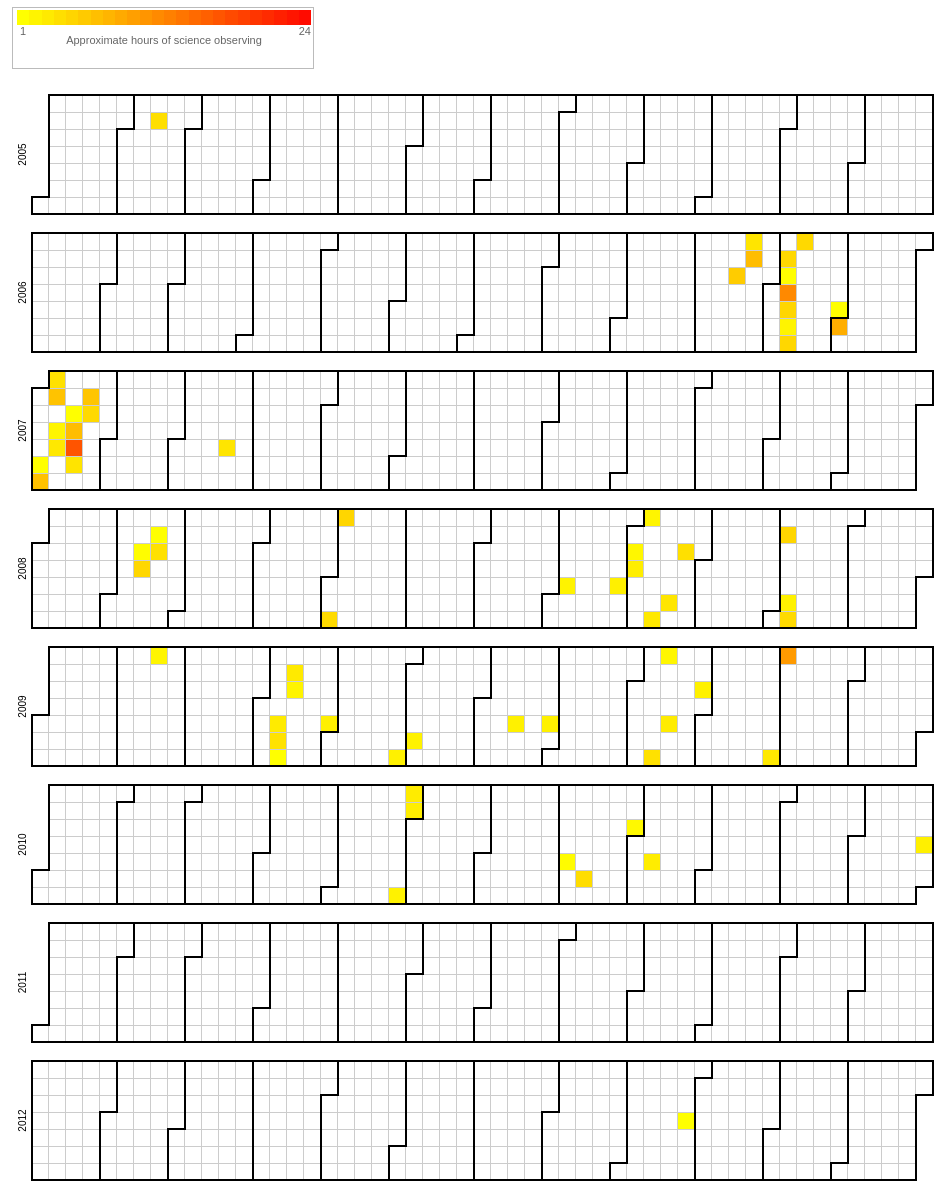
D3 v3 page, settled after 480 driven frames (8 s of simulated time); the page loaded 1 data file(s).



var width = 960,
    height = 136,
    cellSize = 17; // cell size

var day = d3.time.format("%w"),
    week = d3.time.format("%U"),
    percent = d3.format(".1%"),
    format = d3.time.format("%Y-%m-%d");

var color = d3.scale.linear()
            .domain([1, 24])
            .range(["yellow", "red"]);

var svg = d3.select("body").selectAll("svg")
    .data(d3.range(2005, 2013))
  .enter().append("svg")
    .attr("width", width)
    .attr("height", height)
  .append("g")
    .attr("transform", "translate(" + ((width - cellSize * 53) / 2) + "," + (height - cellSize * 7 - 1) + ")");

svg.append("text")
    .attr("transform", "translate(-6," + cellSize * 3.5 + ")rotate(-90)")
    .style("text-anchor", "middle")
    .text(function(d) { return d; });

var rect = svg.selectAll(".day")
    .data(function(d) { return d3.time.days(new Date(d, 0, 1), new Date(d + 1, 0, 1)); })
  .enter().append("rect")
    .attr("class", "day")
    .attr("width", cellSize)
    .attr("height", cellSize)
    .attr("x", function(d) { return week(d) * cellSize; })
    .attr("y", function(d) { return day(d) * cellSize; })
    .datum(format);

rect.append("title")
    .text(function(d) { return d; });

svg.selectAll(".month")
    .data(function(d) { return d3.time.months(new Date(d, 0, 1), new Date(d + 1, 0, 1)); })
  .enter().append("path")
    .attr("class", "month")
    .attr("d", monthPath);

d3.csv("CarlBignell.csv", function(error, csv) {
  var data = d3.nest()
    .key(function(d) { return d.Date; })
    .rollup(function(d) { return d[0].Time; })
    .map(csv);
  rect.filter(function(d) { return d in data; })
      .style("fill", function(d) { return color(data[d]); })
      .attr("class", function(d) { return "day"; })
    .select("title")
      .text(function(d) { return d + ": " + Math.round(data[d]) + " hour(s)"; });
});

function monthPath(t0) {
  // console.log(t0);
  var t1 = new Date(t0.getFullYear(), t0.getMonth() + 1, 0),
      d0 = +day(t0), w0 = +week(t0),
      d1 = +day(t1), w1 = +week(t1);
  return "M" + (w0 + 1) * cellSize + "," + d0 * cellSize
      + "H" + w0 * cellSize + "V" + 7 * cellSize
      + "H" + w1 * cellSize + "V" + (d1 + 1) * cellSize
      + "H" + (w1 + 1) * cellSize + "V" + 0
      + "H" + (w0 + 1) * cellSize + "Z";
}

d3.select(self.frameElement).style("height", "2910px");

colorlegend("#mylegend", color, "linear", {title: "Approximate hours of science observing", boxHeight: 15, boxWidth: 30});


// ── colorlegend.js
/*jshint browser:true, indent:2, globalstrict: true, laxcomma: true, laxbreak: true */
/*global d3:true */

/*
 * colorlegend
 *
 * This script can be used to draw a color legend for a 
 * [d3.js scale](https://github.com/mbostock/d3/wiki/Scales) 
 * on a specified html div element. 
 * [d3.js](http://mbostock.github.com/d3/) is required.
 *
 */

'use strict';

var colorlegend = function (target, scale, type, options) {

  var scaleTypes = ['linear', 'quantile', 'ordinal']
    , found = false
    , opts = options || {}
    , boxWidth = opts.boxWidth || 20        // width of each box (int)
    , boxHeight = opts.boxHeight || 20      // height of each box (int)
    , title = opts.title || null            // draw title (string)
    , fill = opts.fill || false             // fill the element (boolean)
    , linearBoxes = opts.linearBoxes || 24   // number of boxes for linear scales (int)
    , htmlElement = document.getElementById(target.substring(0, 1) === '#' ? target.substring(1, target.length) : target)  // target container element - strip the prefix #
    , w = htmlElement.offsetWidth           // width of container element
    , h = htmlElement.offsetHeight          // height of container element
    , colors = []
    , padding = [2, 4, 10, 4]               // top, right, bottom, left
    , boxSpacing = type === 'ordinal' ? 3 : 0 // spacing between boxes
    , titlePadding = title ? 11 : 0
    , domain = scale.domain()
    , range = scale.range()    
    , i = 0;

  // check for valid input - 'quantize' not included
  for (i = 0 ; i < scaleTypes.length ; i++) {
    if (scaleTypes[i] === type) {
      found = true;
      break;
    }
  }
  if (! found)
    throw new Error('Scale type, ' + type + ', is not suported.');

  
  // setup the colors to use
  if (type === 'quantile') {
    colors = range;
  }
  else if (type === 'ordinal') {
    for (i = 0 ; i < domain.length ; i++) {
      colors[i] = range[i];
    }
  }
  else if (type === 'linear') {
    var min = domain[0];
    var max = domain[domain.length - 1];
    for (i = 0; i < linearBoxes ; i++) {
      colors[i] = scale(min + i * ((max - min) / linearBoxes));
    }
  }
  
  // check the width and height and adjust if necessary to fit in the element
  // use the range if quantile
  if (fill || w < (boxWidth + boxSpacing) * colors.length + padding[1] + padding[3]) {
    boxWidth = (w - padding[1] - padding[3] - (boxSpacing * colors.length)) / colors.length;
  }
  if (fill || h < boxHeight + padding[0] + padding[2] + titlePadding) {  
    boxHeight = h - padding[0] - padding[2] - titlePadding;    
  }
  
  // set up the legend graphics context
  var legend = d3.select(target)
    .append('svg')
      .attr('width', w)
      .attr('height', h)
    .append('g')
      .attr('class', 'colorlegend')
      .attr('transform', 'translate(' + padding[3] + ',' + padding[0] + ')')
      .style('font-size', '11px')
      .style('fill', '#666');
      
  var legendBoxes = legend.selectAll('g.legend')
      .data(colors)
    .enter().append('g');

  // value labels
  legendBoxes.append('text')
      .attr('class', 'colorlegend-labels')
      .attr('dy', '.71em')
      .attr('x', function (d, i) {
        return i * (boxWidth + boxSpacing) + (type !== 'ordinal' ? (boxWidth / 2) : 0);
      })
      .attr('y', function () {
        return boxHeight + 2;
      })
      .style('text-anchor', function () {
        return type === 'ordinal' ? 'start' : 'middle';
      })
      .style('pointer-events', 'none')
      .text(function (d, i) {
        // show label for all ordinal values
        if (type === 'ordinal') {
          return domain[i];
        }
        // show only the first and last for others
        else {
          if (i === 0)
            return domain[0];
          if (i === colors.length - 1) 
            return domain[domain.length - 1];
        }
      });

  // the colors, each color is drawn as a rectangle
  legendBoxes.append('rect')
      .attr('x', function (d, i) { 
        return i * (boxWidth + boxSpacing);
      })
      .attr('width', boxWidth)
      .attr('height', boxHeight)
      .style('fill', function (d, i) { return colors[i]; });
  
  // show a title in center of legend (bottom)
  if (title) {
    legend.append('text')
        .attr('class', 'colorlegend-title')
        .attr('x', (colors.length * (boxWidth / 2)))
        .attr('y', boxHeight + titlePadding)
        .attr('dy', '.71em')
        .style('text-anchor', 'middle')
        .style('pointer-events', 'none')
        .text(title);
  }
    
  return this;
};


### data: CarlBignell.csv
Date, Time
2005-02-14, 3.842
2006-10-17, 5.627
2006-10-22, 3.333
2006-10-23, 6.95
2006-11-06, 4.53
2006-11-07, 1.053
2006-11-08, 11.6
2006-11-09, 4.724
2006-11-10, 1.979
2006-11-11, 4.622
2006-11-12, 4.43
2006-11-30, 1.055
2006-12-01, 8.29
2007-01-05, 0.4733
2007-01-06, 6.567
2007-01-07, 3.697
2007-01-08, 6.451
2007-01-10, 1.87
2007-01-11, 3.109
2007-01-16, 0.6147
2007-01-17, 6.953
2007-01-18, 16.45
2007-01-19, 3.411
2007-01-22, 6.27
2007-01-23, 4.414
2007-03-22, 3.373
2008-02-12, 1.139
2008-02-13, 4.599
2008-02-18, 0.8008
2008-02-19, 3.713
2008-05-03, 4.268
2008-05-04, 4.724
2008-08-07, 2.084
2008-08-28, 2.369
2008-09-02, 1.717
2008-09-03, 2.566
2008-09-07, 1.89
2008-09-13, 3.002
2008-09-19, 3.217
2008-09-23, 3.817
2008-11-03, 4.684
2008-11-07, 2.289
2008-11-08, 4.343
2009-02-15, 1.937
2009-04-09, 2.776
2009-04-10, 3.614
2009-04-11, 0.4233
2009-04-13, 2.917
2009-04-14, 2.032
2009-04-30, 2.315
2009-05-30, 2.222
2009-06-05, 2.144
2009-07-16, 2.218
2009-07-30, 2.305
2009-09-12, 3.668
2009-09-13, 1.772
2009-09-17, 2.726
2009-09-29, 2.218
2009-10-31, 2.971
2009-11-01, 10.15
... 9 more rows